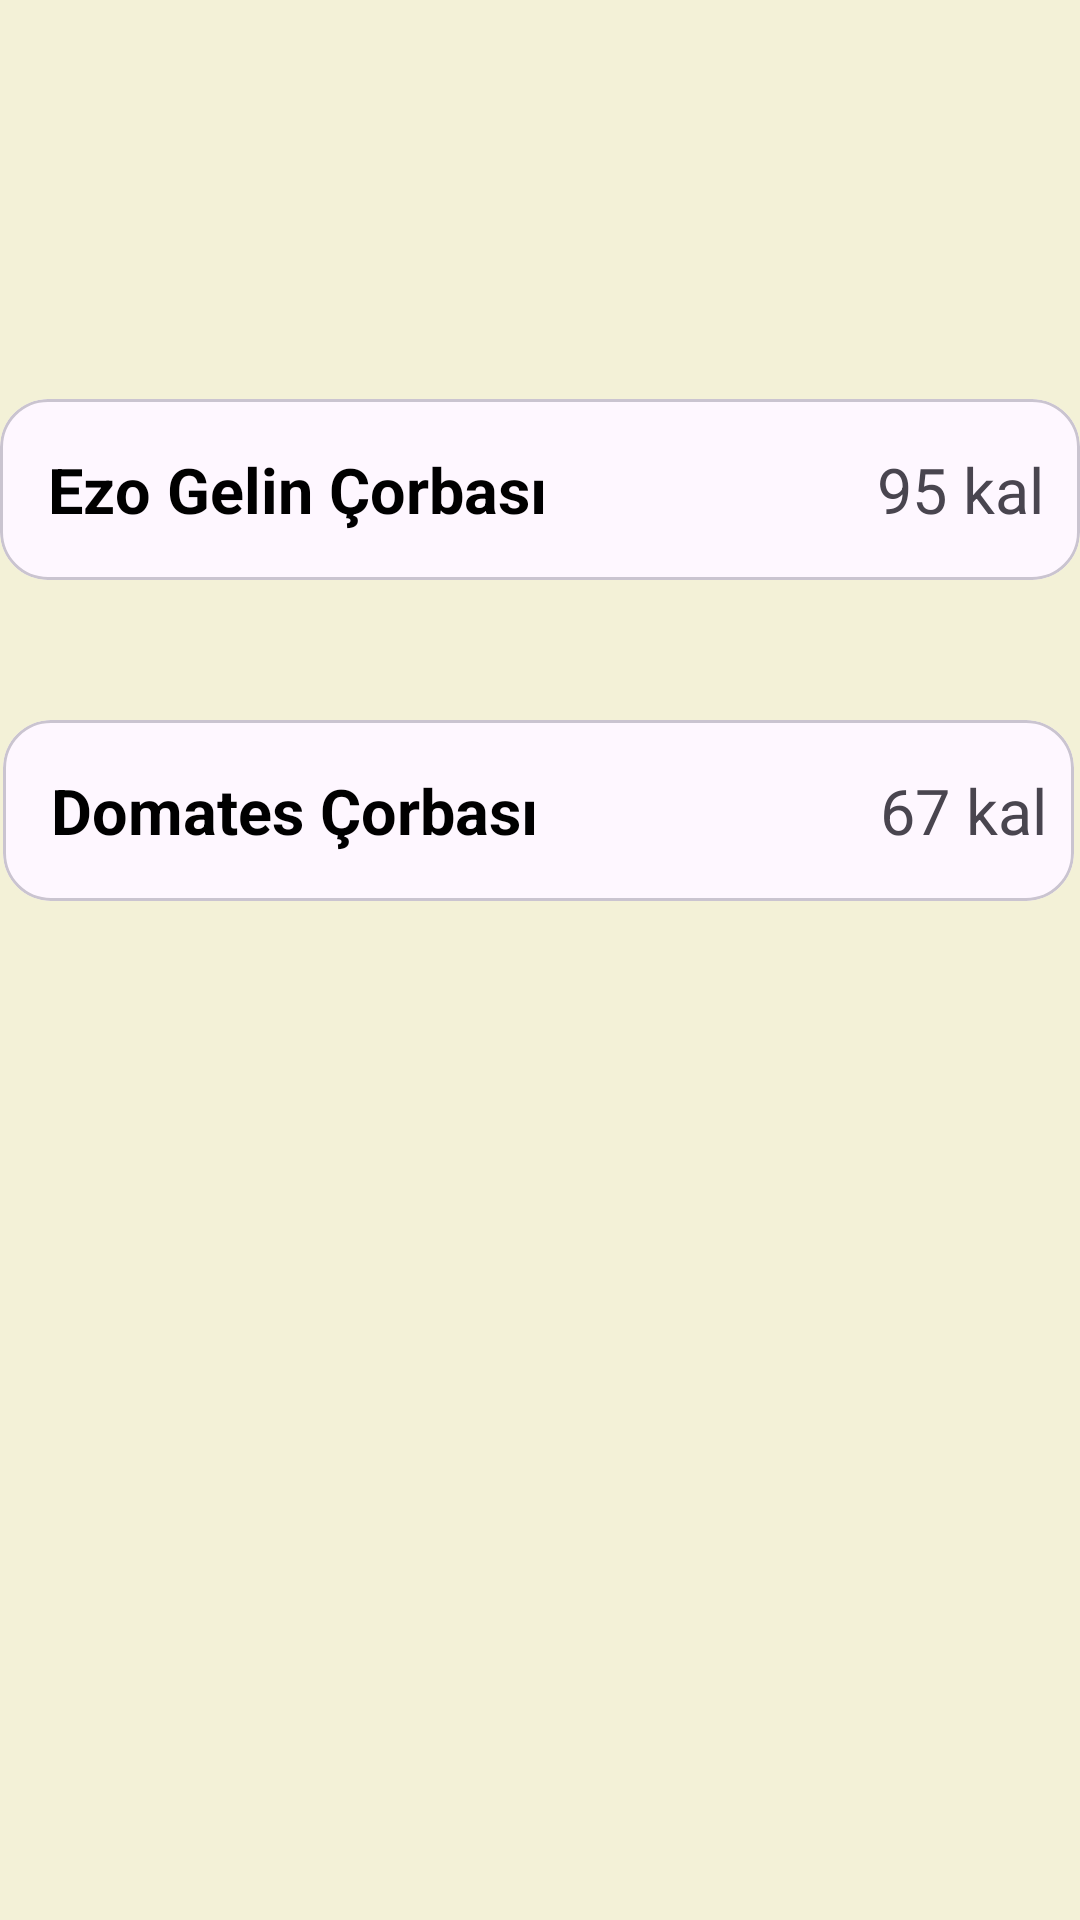

This screen was rendered from an Android layout file. Write that file and the resources it references.
<!-- AndroidManifest.xml: application theme Theme.DG_SON -->
<!-- res/layout/activity_corbalar.xml -->
<?xml version="1.0" encoding="utf-8"?>
<RelativeLayout xmlns:android="http://schemas.android.com/apk/res/android"
    xmlns:app="http://schemas.android.com/apk/res-auto"
    xmlns:tools="http://schemas.android.com/tools"
    android:layout_width="match_parent"
    android:layout_height="match_parent"
    android:background="@color/yaziArkaPlan"
    tools:context=".corbalarActivity">

    <TextView
        android:id="@+id/kaloriCorba"
        android:layout_width="208dp"
        android:layout_height="50dp"
        android:layout_alignParentStart="true"
        android:layout_alignParentTop="true"
        android:layout_alignParentEnd="true"
        android:layout_alignParentBottom="true"
        android:layout_marginStart="13dp"
        android:layout_marginTop="29dp"
        android:layout_marginEnd="172dp"
        android:layout_marginBottom="655dp"
        android:text="ÇORBALAR"
        android:textColor="@color/button"
        android:textColorHighlight="@color/button"
        android:textColorHint="@color/button"
        android:textColorLink="@color/button"
        android:textCursorDrawable="@color/button"
        android:textSize="34sp"
        android:textStyle="bold" />


    <com.google.android.material.card.MaterialCardView
        android:layout_width="match_parent"
        android:layout_height="wrap_content"
        android:layout_alignParentStart="true"
        android:layout_alignParentTop="true"
        android:layout_alignParentEnd="true"
        android:layout_centerHorizontal="true"
        android:layout_marginStart="1dp"
        android:layout_marginTop="240dp"
        android:layout_marginEnd="2dp"
        app:cardCornerRadius="16dp"
        app:layout_constraintEnd_toEndOf="parent"
        app:layout_constraintStart_toStartOf="parent"
        tools:layout_editor_absoluteY="64dp">

        <androidx.constraintlayout.widget.ConstraintLayout
            android:layout_width="364dp"
            android:layout_height="match_parent"
            android:padding="16dp">

            <TextView
                android:id="@+id/textView12"
                android:layout_width="wrap_content"
                android:layout_height="wrap_content"
                android:text="Domates Çorbası"
                android:textColor="@color/black"
                android:textSize="21sp"
                android:textStyle="bold"
                app:layout_constraintStart_toStartOf="parent"
                app:layout_constraintTop_toTopOf="parent" />

            <TextView
                android:layout_width="wrap_content"
                android:layout_height="wrap_content"
                android:text="67 kal"
                android:textSize="21dp"
                app:layout_constraintBaseline_toBaselineOf="@+id/textView12"
                app:layout_constraintEnd_toEndOf="parent" />

        </androidx.constraintlayout.widget.ConstraintLayout>
    </com.google.android.material.card.MaterialCardView>

    <com.google.android.material.card.MaterialCardView
        android:layout_width="match_parent"
        android:layout_height="wrap_content"
        android:layout_alignParentStart="true"
        android:layout_alignParentTop="true"
        android:layout_marginStart="0dp"
        android:layout_marginTop="133dp"
        app:cardCornerRadius="16dp"
        app:layout_constraintEnd_toEndOf="parent"
        app:layout_constraintStart_toStartOf="parent"
        tools:layout_editor_absoluteY="64dp">

        <androidx.constraintlayout.widget.ConstraintLayout
            android:layout_width="364dp"
            android:layout_height="match_parent"
            android:padding="16dp">

            <TextView
                android:id="@+id/tV"
                android:layout_width="wrap_content"
                android:layout_height="wrap_content"
                android:text="Ezo Gelin Çorbası"
                android:textColor="@color/black"
                android:textSize="21sp"
                android:textStyle="bold"
                app:layout_constraintStart_toStartOf="parent"
                app:layout_constraintTop_toTopOf="parent" />

            <TextView
                android:layout_width="wrap_content"
                android:layout_height="wrap_content"
                android:text="95 kal"
                android:textSize="21dp"
                app:layout_constraintBaseline_toBaselineOf="@+id/tV"
                app:layout_constraintEnd_toEndOf="parent" />

        </androidx.constraintlayout.widget.ConstraintLayout>
    </com.google.android.material.card.MaterialCardView>

</RelativeLayout>
<!-- resources referenced by this layout -->
<resources>
  <color name="black">#FF000000</color>
  <color name="button">#36472B</color>
  <color name="yaziArkaPlan">#F3F1D7</color>
  <style name="Theme.DG_SON" parent="Base.Theme.DG_SON" />
  <style name="Base.Theme.DG_SON" parent="Theme.Material3.DayNight.NoActionBar">
          
          
      </style>
</resources>
